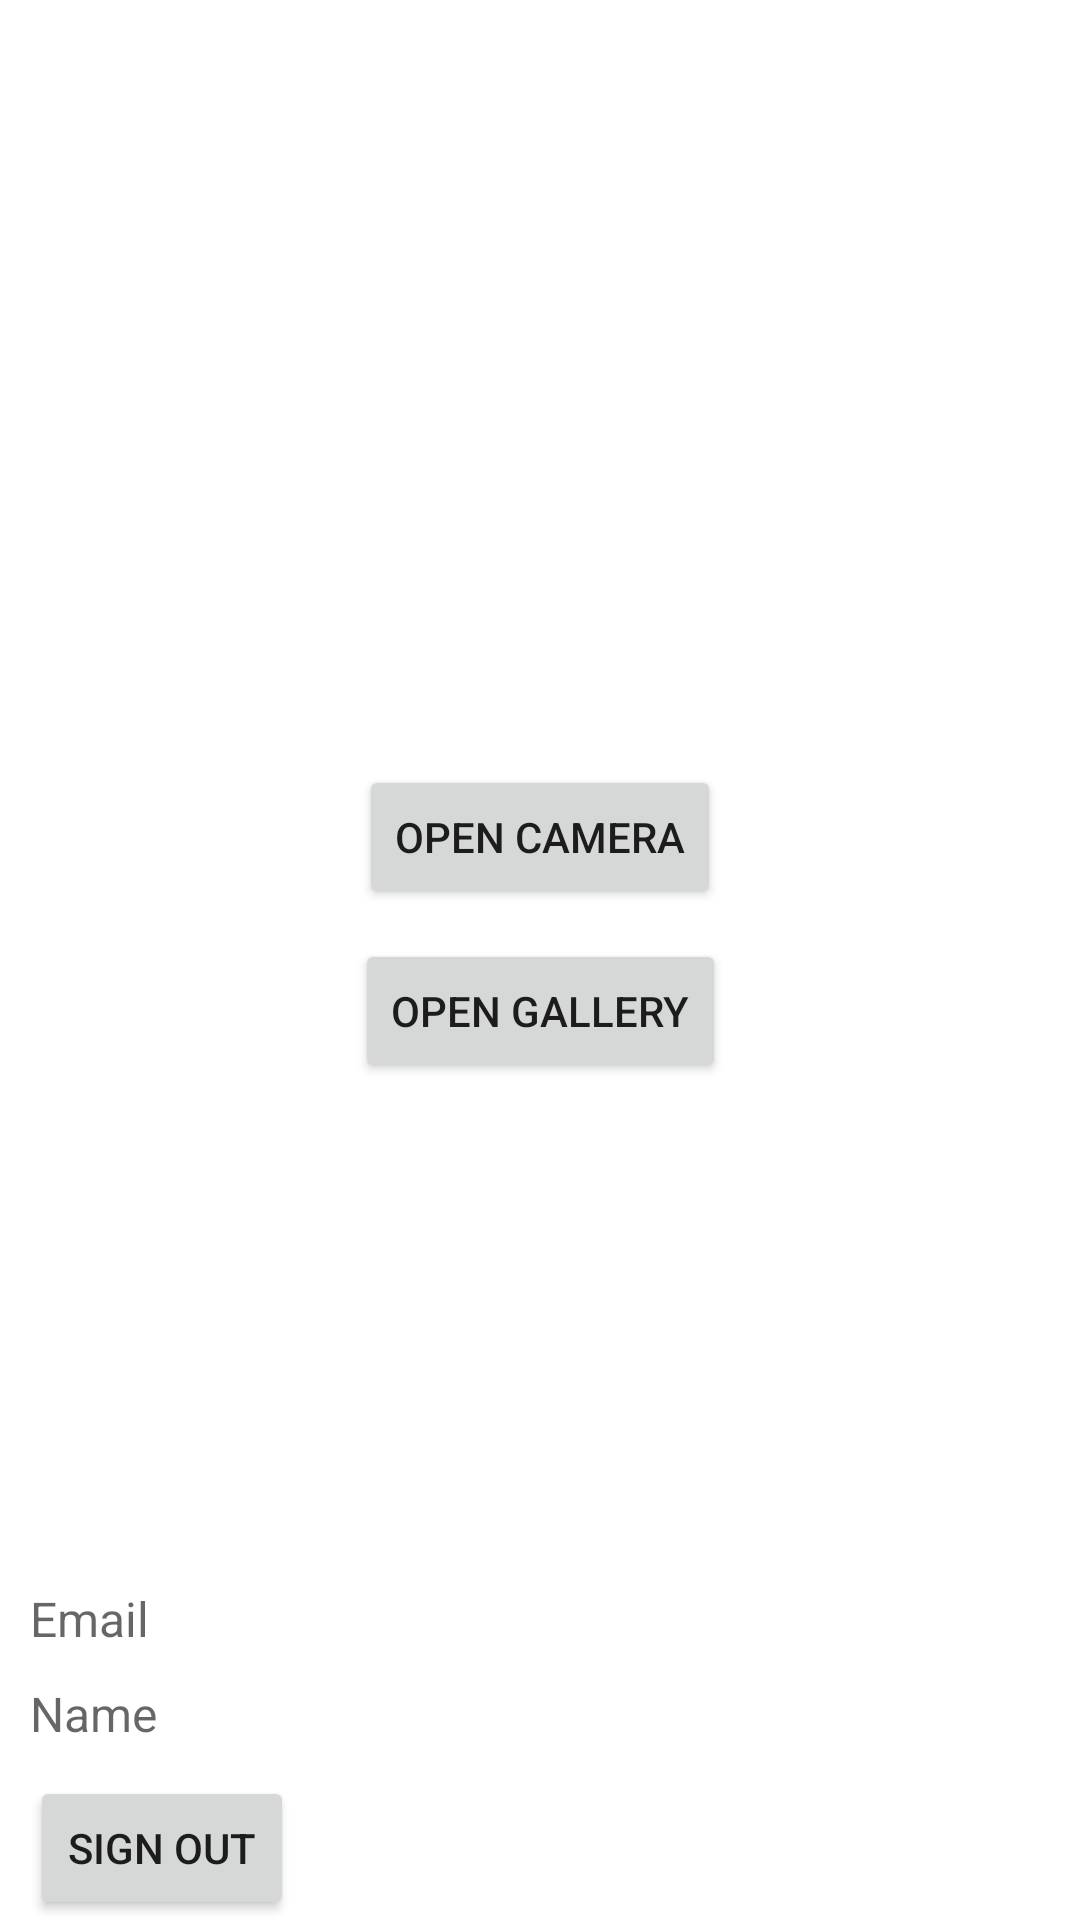

Write the Android layout XML for this screen, with the resource values it uses.
<!-- AndroidManifest.xml: application theme Theme.Social_photopicker -->
<!-- res/layout/activity_home.xml -->
<?xml version="1.0" encoding="utf-8"?>
<layout
    xmlns:android="http://schemas.android.com/apk/res/android"
    xmlns:app="http://schemas.android.com/apk/res-auto"
    xmlns:tools="http://schemas.android.com/tools">
    <androidx.constraintlayout.widget.ConstraintLayout
        android:layout_width="match_parent"
        android:layout_height="match_parent"
        tools:context=".HomeActivity">

        <androidx.constraintlayout.widget.ConstraintLayout
            android:id="@+id/constraintLayout"
            android:layout_width="match_parent"
            android:layout_height="wrap_content"
            app:layout_constraintBottom_toBottomOf="parent"
            tools:context=".HomeActivity">

            <TextView
                android:id="@+id/txtName"
                android:layout_width="wrap_content"
                android:layout_height="wrap_content"
                android:layout_marginHorizontal="10dp"
                android:layout_marginVertical="10dp"
                android:hint="Name"
                android:textSize="16sp"
                app:layout_constraintStart_toStartOf="parent"
                app:layout_constraintTop_toBottomOf="@+id/txtEmail" />

            <TextView
                android:id="@+id/txtEmail"
                android:layout_width="wrap_content"
                android:layout_height="wrap_content"
                android:layout_marginHorizontal="10dp"
                android:layout_marginVertical="10dp"
                android:hint="Email"
                android:textSize="16sp"
                app:layout_constraintBottom_toTopOf="@id/txtName"
                app:layout_constraintStart_toStartOf="parent"
                app:layout_constraintTop_toTopOf="parent" />

            <Button
                android:id="@+id/btnSignout"
                android:layout_width="wrap_content"
                android:layout_height="wrap_content"
                android:layout_marginHorizontal="10dp"
                android:layout_marginVertical="10dp"
                android:text="Sign out"
                app:layout_constraintStart_toStartOf="parent"
                app:layout_constraintTop_toBottomOf="@+id/txtName" />
        </androidx.constraintlayout.widget.ConstraintLayout>

        <androidx.constraintlayout.widget.ConstraintLayout
            android:layout_width="0dp"
            android:layout_height="0dp"
            app:layout_constraintBottom_toTopOf="@+id/constraintLayout"
            app:layout_constraintEnd_toEndOf="parent"
            app:layout_constraintHorizontal_bias="1.0"
            app:layout_constraintStart_toStartOf="parent"
            app:layout_constraintTop_toTopOf="parent"
            app:layout_constraintVertical_bias="0.0">

            <ImageView
                android:id="@+id/imgView"
                android:layout_width="208dp"
                android:layout_height="235dp"
                android:layout_marginVertical="10dp"
                app:layout_constraintEnd_toEndOf="parent"
                app:layout_constraintStart_toStartOf="parent"
                app:layout_constraintTop_toTopOf="parent" />

            <Button
                android:id="@+id/btnCamera"
                android:layout_width="wrap_content"
                android:layout_height="wrap_content"
                android:text="Open Camera"
                android:layout_marginVertical="10dp"
                app:layout_constraintEnd_toEndOf="parent"
                app:layout_constraintStart_toStartOf="parent"
                app:layout_constraintTop_toBottomOf="@+id/imgView" />

            <Button
                android:id="@+id/btnGallery"
                android:layout_width="wrap_content"
                android:layout_height="wrap_content"
                android:text="Open Gallery"
                android:layout_marginVertical="10dp"
                app:layout_constraintEnd_toEndOf="parent"
                app:layout_constraintStart_toStartOf="parent"
                app:layout_constraintTop_toBottomOf="@+id/btnCamera" />
        </androidx.constraintlayout.widget.ConstraintLayout>
    </androidx.constraintlayout.widget.ConstraintLayout>
</layout>
<!-- resources referenced by this layout -->
<resources>
  <style name="Theme.Social_photopicker" parent="Theme.MaterialComponents.DayNight.DarkActionBar">
          
          <item name="colorPrimary">@color/purple_500</item>
          <item name="colorPrimaryVariant">@color/purple_700</item>
          <item name="colorOnPrimary">@color/white</item>
          
          <item name="colorSecondary">@color/teal_200</item>
          <item name="colorSecondaryVariant">@color/teal_700</item>
          <item name="colorOnSecondary">@color/black</item>
          
          <item name="android:statusBarColor">?attr/colorPrimaryVariant</item>
          
      </style>
  <!-- not gathered from this repository: default colours our renderer supplied (Android Studio template values) -->
  <color name="purple_500">#FF6200EE</color>
  <color name="purple_700">#FF3700B3</color>
  <color name="teal_200">#FF03DAC5</color>
  <color name="teal_700">#FF018786</color>
  <color name="black">#FF000000</color>
  <color name="white">#FFFFFFFF</color>
</resources>
